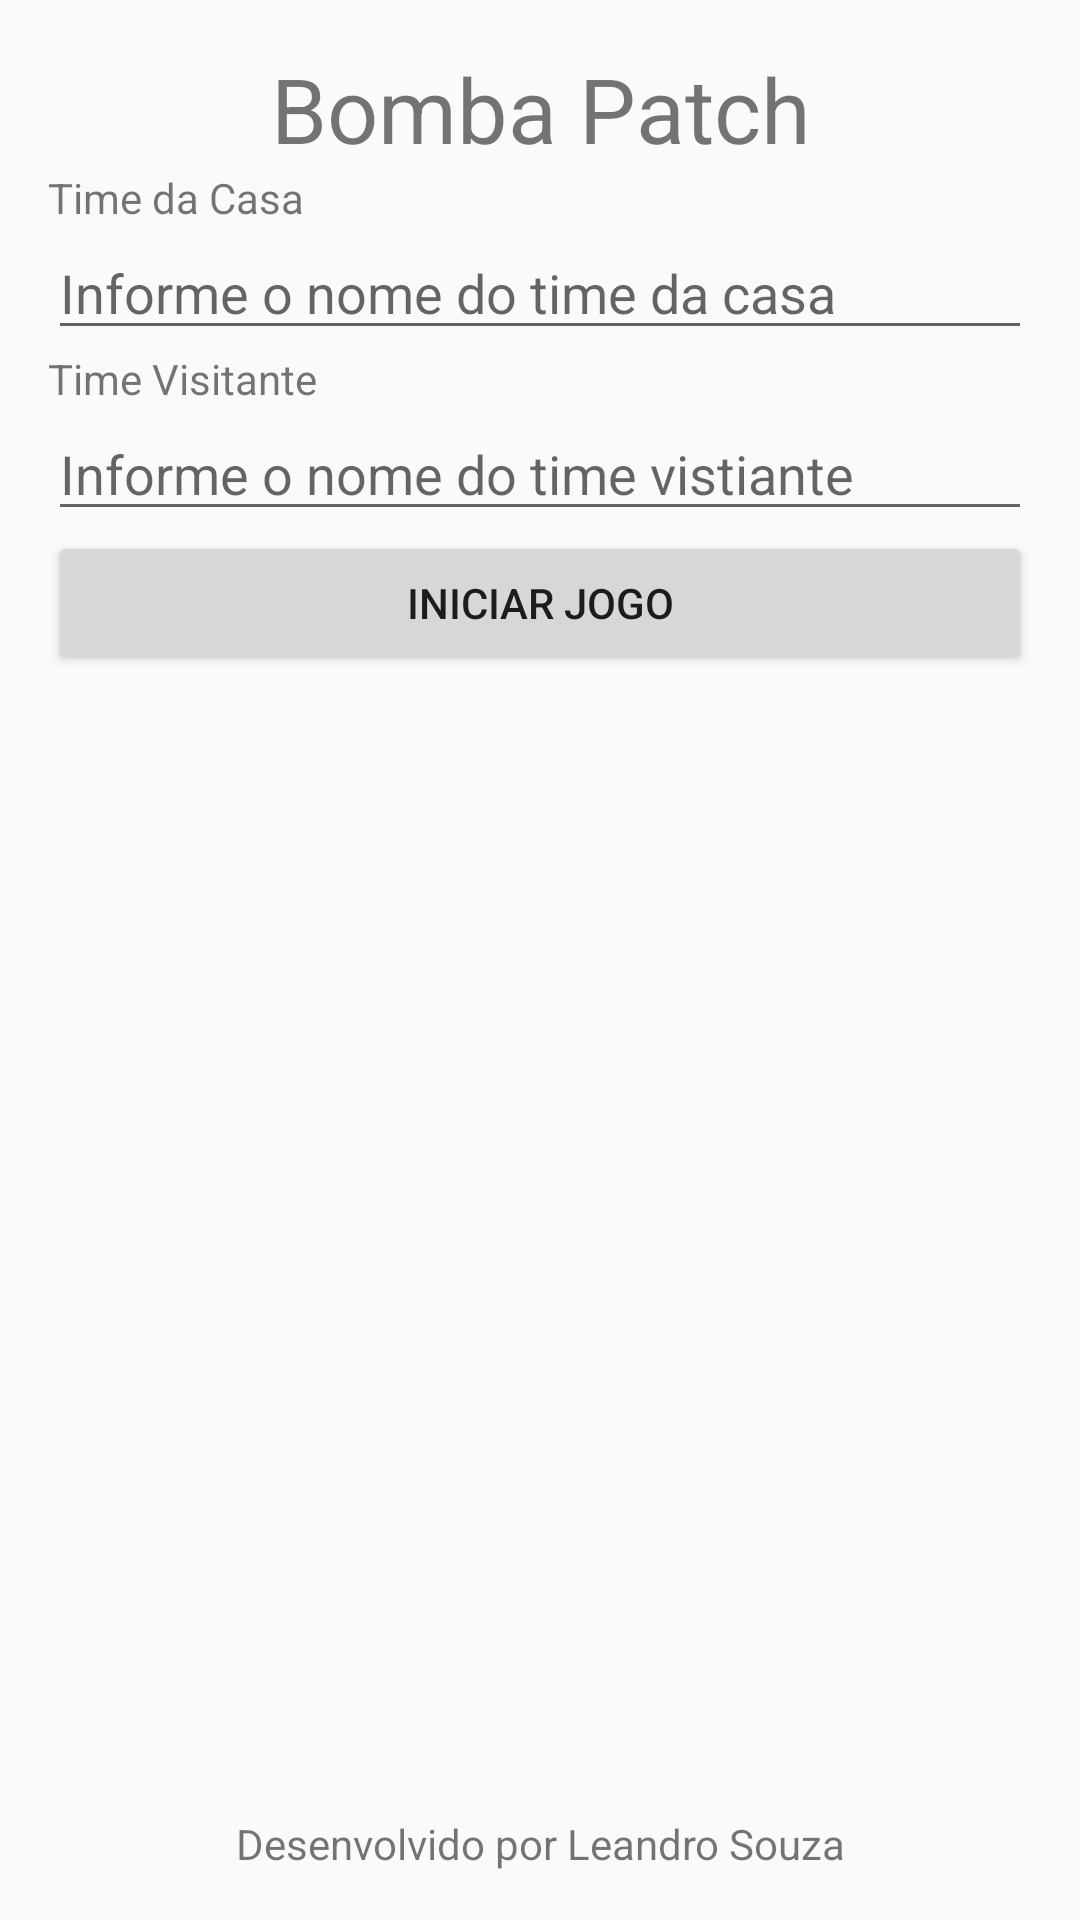

Here is an Android app screen rendered from its layout file. Give the layout XML and the strings, colors and styles it references.
<!-- AndroidManifest.xml: application theme AppTheme -->
<!-- res/layout/activity_main.xml -->
<?xml version="1.0" encoding="utf-8"?>
<RelativeLayout xmlns:android="http://schemas.android.com/apk/res/android"
    xmlns:tools="http://schemas.android.com/tools"
    android:id="@+id/activity_main"
    android:layout_width="match_parent"
    android:layout_height="match_parent"
    android:paddingBottom="@dimen/activity_vertical_margin"
    android:paddingLeft="@dimen/activity_horizontal_margin"
    android:paddingRight="@dimen/activity_horizontal_margin"
    android:paddingTop="@dimen/activity_vertical_margin"
    tools:context="br.com.fiap.myapplication.MainActivity">

    <TextView
        android:id="@+id/header"
        android:layout_width="match_parent"
        android:layout_height="wrap_content"
        android:gravity="center"
        android:text="@string/app_name"
        android:textSize="@dimen/tamanho_titulo" />

    <LinearLayout
        android:layout_below="@+id/header"
        android:layout_above="@+id/rodape"
        android:layout_width="match_parent"
        android:layout_height="match_parent"
        android:orientation="vertical">

        <TextView
            android:layout_width="match_parent"
            android:layout_height="wrap_content"
            android:text="Time da Casa" />

        <EditText
            android:hint="Informe o nome do time da casa"
            android:id="@+id/etTimeCasa"
            android:layout_width="match_parent"
            android:layout_height="wrap_content" />

        <TextView
            android:layout_width="match_parent"
            android:layout_height="wrap_content"
            android:text="Time Visitante" />
        <EditText
            android:hint="Informe o nome do time vistiante"
            android:id="@+id/etTimeVisitante"
            android:layout_width="match_parent"
            android:layout_height="wrap_content" />

        <Button
            android:layout_width="match_parent"
            android:layout_height="wrap_content"
            android:text="Iniciar Jogo"
            android:onClick="iniciarJogo"
            android:id="@+id/button" />
    </LinearLayout>

    <TextView
        android:id="@+id/rodape"
        android:layout_width="match_parent"
        android:layout_height="wrap_content"
        android:layout_alignParentBottom="true"
        android:gravity="center"
        android:text="@string/label_desenvolvimento" />

</RelativeLayout>
<!-- resources referenced by this layout -->
<resources>
  <dimen name="activity_horizontal_margin">16dp</dimen>
  <dimen name="activity_vertical_margin">16dp</dimen>
  <dimen name="tamanho_titulo">30sp</dimen>
  <string name="app_name">Bomba Patch</string>
  <string name="label_desenvolvimento">Desenvolvido por Leandro Souza</string>
  <style name="AppTheme" parent="Theme.AppCompat.Light.DarkActionBar">
          
          <item name="colorPrimary">@color/colorPrimary</item>
          <item name="colorPrimaryDark">@color/colorPrimaryDark</item>
          <item name="colorAccent">@color/colorAccent</item>
      </style>
  <!-- not gathered from this repository: default colours our renderer supplied (Android Studio template values) -->
  <color name="colorPrimary">#FF6200EE</color>
  <color name="colorPrimaryDark">#FF3700B3</color>
  <color name="colorAccent">#FF03DAC5</color>
</resources>
